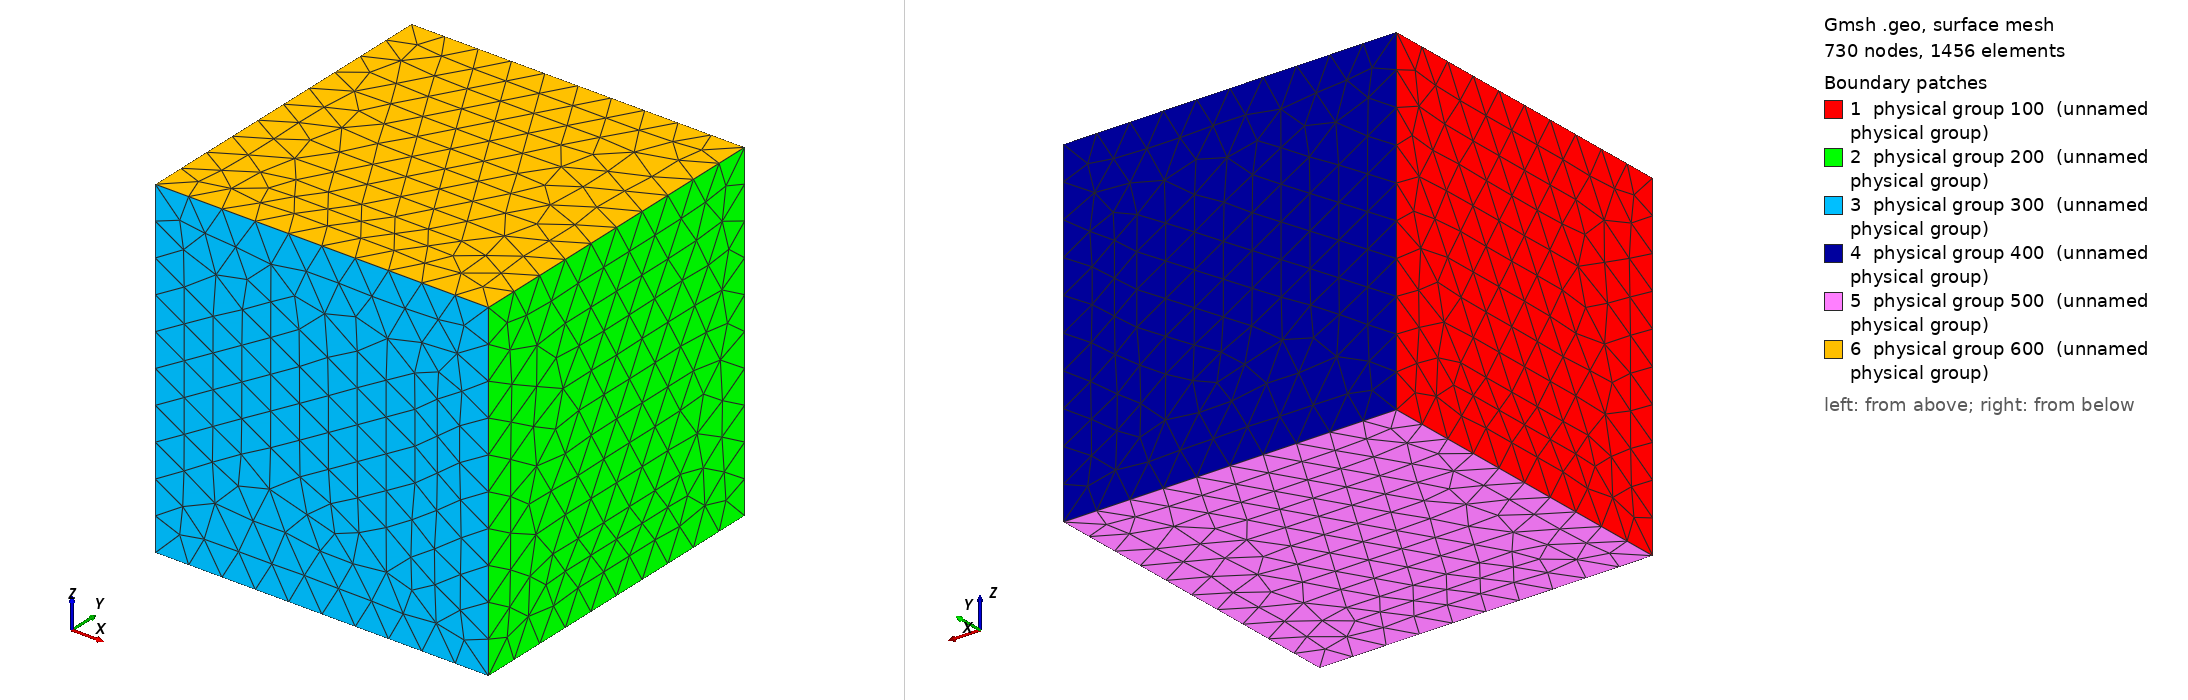

Gmsh geometry script, surface-meshed: 730 nodes, 1456 surface elements. Boundary patches (legend numbers): 1 physical group 100 (unnamed physical group), 2 physical group 200 (unnamed physical group), 3 physical group 300 (unnamed physical group), 4 physical group 400 (unnamed physical group), 5 physical group 500 (unnamed physical group), 6 physical group 600 (unnamed physical group). Left view from above one corner, right view from below the opposite corner. Legend entries are the model's physical surfaces. The drawing asked Gmsh for element sizes between 1% and 20% of the model's largest extent; the script's own settings can give other sizes.

=== reference_cube.geo (drawn) ===
SetFactory("OpenCASCADE");

Box(1) = {-1, -1, -1, 2, 2, 2};
MeshSize {:} = 0.2;
Periodic Surface {2} = {1} Translate {2, 0, 0};
Periodic Surface {6} = {5} Translate {0, 0, 2};
Periodic Surface {4} = {3} Translate {0, 2, 0};

Physical Surface (100) = {1};
Physical Surface (200) = {2};
Physical Surface (300) = {3};
Physical Surface (400) = {4};
Physical Surface (500) = {5};
Physical Surface (600) = {6};

Physical Volume (1) = {1};

//Mesh.Algorithm = 6;
//Mesh.Algorithm3D = 1;
//Mesh.SubdivisionAlgorithm = 2;
